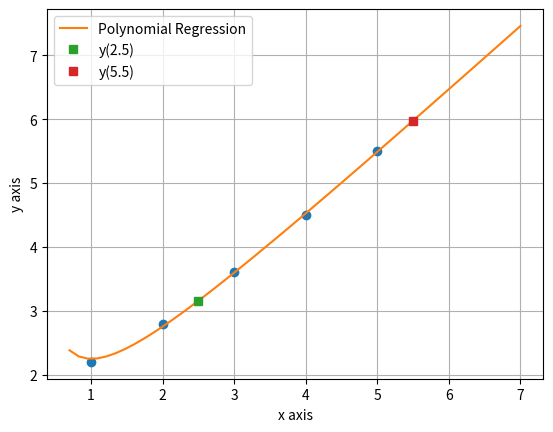

Recreate this plot in Python.
import sys

import numpy as np
import matplotlib.pyplot as plt


def gaussianElimination(A, B, pivot, showall):
    solution_matrix = np.zeros(n)
    step = 1
    for u in range(n):
        if pivot:
            max_index = u
            max_co = A[max_index][u]

            for ko in range(u + 1, n):
                if abs(A[ko][u]) > max_co:
                    max_index = ko
                    max_co = A[ko][u]

            if max_index != u:
                for ki in range(n):
                    temp = A[u][ki]
                    A[u][ki] = A[max_index][ki]
                    A[max_index][ki] = temp

                temp2 = B[u][0]
                B[u][0] = B[max_index][0]
                B[max_index][0] = temp2

        for v in range(u + 1, n):
            factor = A[v][u] / A[u][u]

            for w in range(u + 1, n):
                A[v][w] -= A[u][w] * factor
            B[v][0] -= B[u][0] * factor
            A[v][u] = 0

        if showall:
            print("Sub-Step %d:" % step)
            print(A)
            print()
            print(B)
            print()
            step += 1

    determinant = 1
    for it in range(n):
        determinant *= A[it][it]
    if showall:
        print('Determinant of the coefficient matrix is : %0.4f ' % determinant)
    if determinant == 0:
        sys.exit('ERROR! Infinite Solutions')

    for p in range(n - 1, -1, -1):
        solution_matrix[p] = B[p][0]

        for m in range(p + 1, n):
            solution_matrix[p] -= A[p][m] * solution_matrix[m]
        solution_matrix[p] = solution_matrix[p] / A[p][p]

    return solution_matrix


def graph(x_values, y_values, coeff):
    plt.close('all')
    plt.plot(x_values, y_values, "o")

    graph_x = np.linspace(0.7, 7.0, 50)

    coefficient = np.copy(coeff)
    # y2 = coefficient[0] + coefficient[1] * graph_x + coefficient[2] * graph_x ** 2

    y2 = coefficient[1] + coefficient[2] * graph_x + coefficient[0] / graph_x

    plt.plot(graph_x, y2, label="Polynomial Regression")
    plt.xlabel("x axis")
    plt.ylabel("y axis")

    plt.plot(2.5, ans1, "s",label="y(2.5)")
    plt.plot(5.5, ans2, "s", label="y(5.5)")

    plt.legend(loc="best")
    plt.grid()
    plt.show()


def polynomial_regression(a, b):  # y = c + ax + bx^2
    x = np.copy(a)
    y = np.copy(b)
    data_size = np.size(a)

    co_matrix = np.zeros((n, n))
    constant_matrix = np.zeros((n, 1))

    for i in range(n):
        for j in range(n):
            co_matrix[i][j] = (np.sum(x ** (i + j)))
    # print(co_matrix)

    for k in range(n):
        constant_matrix[k][0] = np.sum(y * (x ** k))
    # print(constant_matrix)

    result_matrix = gaussianElimination(co_matrix, constant_matrix, True, False)
    return result_matrix


if __name__ == '__main__':
    '''for quadratic equation -> n=3'''
    n = 3

    x_data = np.array([1.0, 2.0, 3.0, 4.0, 5.0])
    y_data = np.array([2.2, 2.8, 3.6, 4.5, 5.5])

    modified_y = y_data * x_data

    co_efficients = polynomial_regression(x_data, modified_y)  # yx = c + ax + bx^2
    print("\nThe Co-efficients are :  (y = a + bx + c/x)")
    print("a = %f" % co_efficients[1])
    print("b = %f" % co_efficients[2])
    print("c = %f" % co_efficients[0])

    ans1 = co_efficients[1] + co_efficients[2] * 2.5 + co_efficients[0] / 2.5
    ans2 = co_efficients[1] + co_efficients[2] * 5.5 + co_efficients[0] / 5.5

    print("\nAt x=2.5, y= %f" % ans1)
    print("At x=5.5, y= %f" % ans2)

    graph(x_data, y_data, co_efficients)
